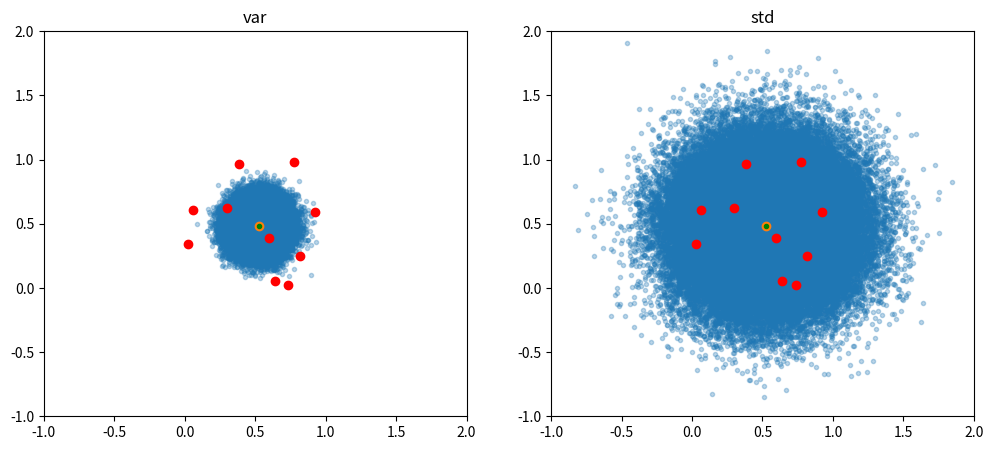

Write Python code to recreate this figure.
import numpy as np
import matplotlib.pyplot as plt

z = np.random.rand(10, 2)

mu = z.mean(axis=0, keepdims=True)
sigma = z.var(axis=0, keepdims=True, ddof=0)
std = z.std(axis=0, keepdims=True)

print(sigma, std)

x1 = np.random.normal(mu, sigma, (100000, 2))
x2 = np.random.normal(mu, std, (100000, 2))

x1_mu = np.mean(x1, axis=0)
x2_mu = np.mean(x2, axis=0)


fig, ax = plt.subplots(1, 2, figsize=(12, 5))

ax[0].scatter(x1[:, 0], x1[:, 1], marker='.', alpha=.3)
ax[0].scatter(z[:, 0], z[:, 1], color='red')
ax[0].scatter(mu[0][0], mu[0][1])
ax[0].scatter(x1_mu[0], x1_mu[1], marker='.', c='g')

ax[1].scatter(x2[:, 0], x2[:, 1], marker='.', alpha=.3)
ax[1].scatter(z[:, 0], z[:, 1], color='red')
ax[1].scatter(mu[0][0], mu[0][1])
ax[1].scatter(x2_mu[0], x2_mu[1], marker='.', c='g')

ax[0].set_title('var')
ax[1].set_title('std')

ax[0].set_ylim(-1, 2)
ax[0].set_xlim(-1, 2)

ax[1].set_ylim(-1, 2)
ax[1].set_xlim(-1, 2)
plt.show()
